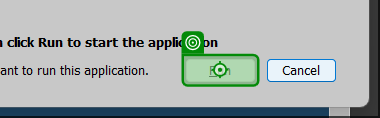
Workflow: JavaApplication

Step 1: click on the push button 'Run' in window 'Security Warning' (jp2launcher.exe)

Step 2: check the check box 'I accept the risk and want to run this application.' in window 'Security Warning' (jp2launcher.exe) (no picture)

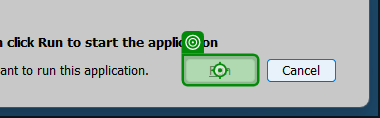
Step 3: click on the push button 'Run' in window 'Security Warning' (jp2launcher.exe)

Step 4: check the check box 'I accept the risk and want to run this application.' in window 'Security Warning' (jp2launcher.exe) (no picture)

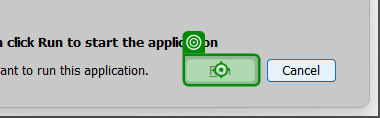
Step 5: click on the push button 'Run' in window 'Security Warning' (jp2launcher.exe)
